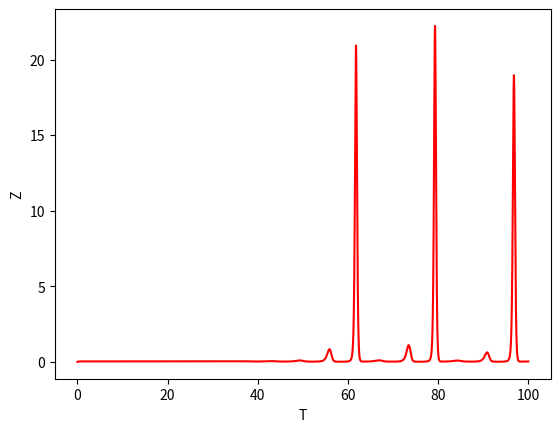

The matplotlib source for this figure:
## Plots of Rossler Attractor solved with RK4


import pylab
import numpy as np
import matplotlib.pyplot as plt
from mpl_toolkits.mplot3d import Axes3D

def f1(t, x, y, z): return -y-z
def f2(t, x, y, z): return x+a*y
def f3(t, x, y, z): return b+z*(x-c)

a=0.2
b=0.2
c=5.7

x_initial=0
y_initial=0
z_initial=0

##t_initial=0
##t_final=1000
##h=0.01

t_initial=0
t_final=100
h=0.01


def Runge(x_initial, y_initial, z_initial, t_initial, h, t_final): 
        time=list(np.arange(t_initial, t_final+h, h))
        X=[x_initial]
        Y=[y_initial]
        Z=[z_initial]
        
        
        for i in range(1, len(time)):
                p=time[i-1]
                q=X[i-1]
                r=Y[i-1]
                s=Z[i-1]

                k11=h*f1(p, q, r, s)
                k21=h*f2(p, q, r, s)
                k31=h*f3(p, q, r, s)

                k12=h*f1(p+h/2., q+k11/2., r+k21/2., s+k31/2.)
                k22=h*f2(p+h/2., q+k11/2., r+k21/2., s+k31/2.)
                k32=h*f3(p+h/2., q+k11/2., r+k21/2., s+k31/2.)
                
                k13=h*f1(p+h/2., q+k12/2., r+k22/2., s+k32/2.)
                k23=h*f2(p+h/2., q+k12/2., r+k22/2., s+k32/2.)
                k33=h*f3(p+h/2., q+k12/2., r+k22/2., s+k32/2.)
                
                k14=h*f1(p+h, q+k13, r+k23, s+k33)
                k24=h*f2(p+h, q+k13, r+k23, s+k33)
                k34=h*f3(p+h, q+k13, r+k23, s+k33)

                X+=[X[i-1]+(k11+2*k12+2*k13+k14)/6, ]
                Y+=[Y[i-1]+(k21+2*k22+2*k23+k24)/6, ]
                Z+=[Z[i-1]+(k31+2*k32+2*k33+k34)/6, ]

        X_dashed=[]
        Y_dashed=[]
        Z_dashed=[]
                
        for i in range(len(time)):
                X_dashed+=[-Y[i]-Z[i], ]
                Y_dashed+=[X[i]+a*Y[i], ]
                Z_dashed+=[b+Z[i]*(X[i]-c), ]
                
##        pylab.plot(X_dashed, X, 'ko', ms=1)
##        pylab.ylabel('$\dot{X}$')
##        pylab.xlabel('X')
##        pylab.show()

##        fig=plt.figure()
##        ax=plt.axes(projection='3d')
##        ax.scatter3D(X_dashed, Y_dashed, Z_dashed, c=Z, cmap="Reds", s=10)
##        ax.scatter3D(X, Y, Z, c=Z, cmap="Reds", s=10)
##        ax.set_xlabel('$\dot{X}$')
##        ax.set_ylabel('$\dot{Y}$')
##        ax.set_zlabel('$\dot{Z}$')
##        plt.show()

        pylab.plot(time, Z, 'r-')
        pylab.ylabel('Z')
        pylab.xlabel('T')
        pylab.show()


Runge(x_initial, y_initial, z_initial, t_initial, h, t_final)
